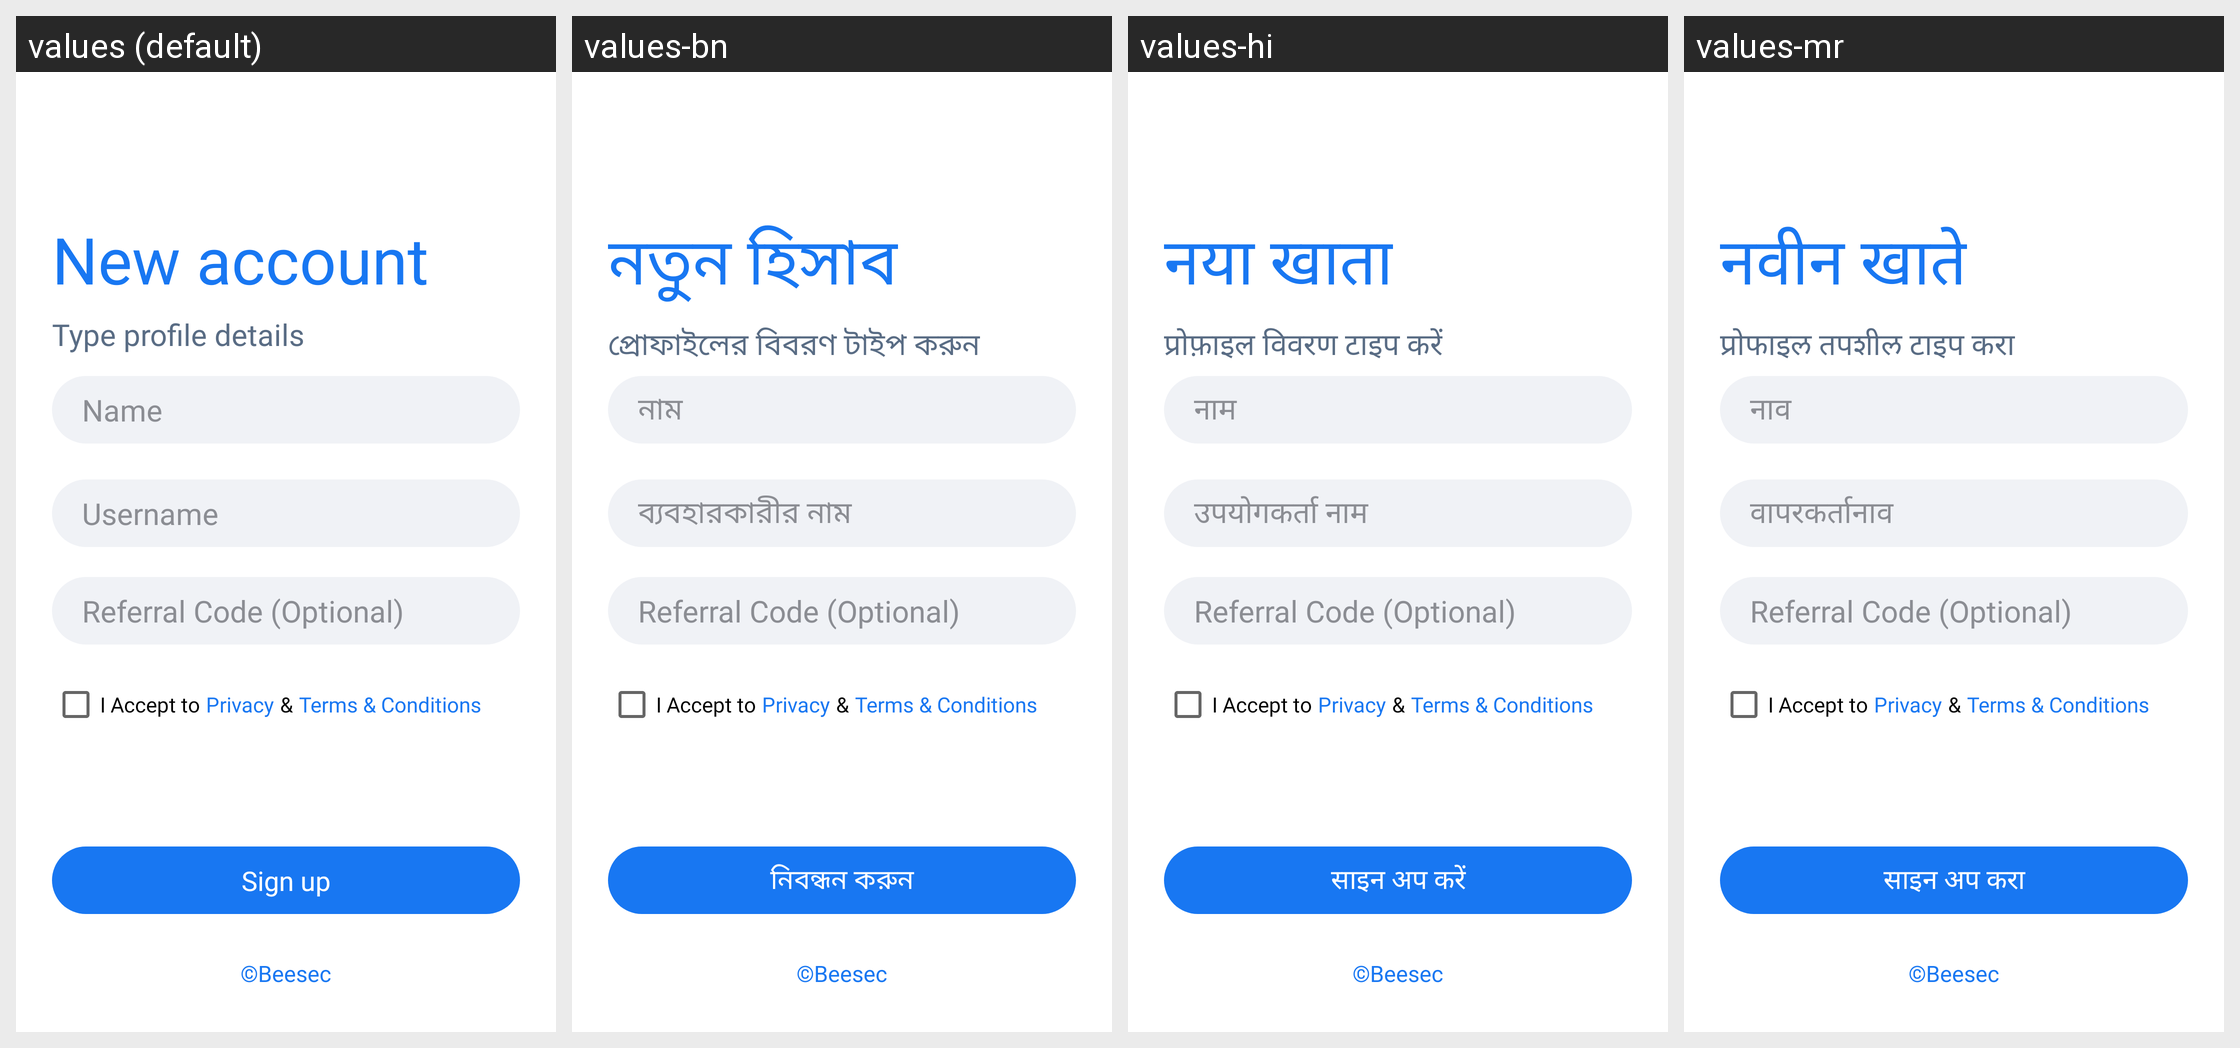

Strings drawn on this Android screen and how each of the app's shown locales translates them:
Android screen res/layout/activity_register.xml rendered under 4 locales, left to right: values (default), values-bn, values-hi, values-mr. Device: Nexus 5 (rendered at 1080×1920; each locale shown at half size, 540×960, under a caption strip naming it); theme AppTheme.
Other locales in the repository, not shown: values-am, values-ar, values-de, values-es, values-fr, values-ha, values-ig, values-it, values-ja, values-ko, values-nl, values-om, values-pt, values-ru, values-sn, values-sw, values-ta, values-te, values-tr, values-ur, values-vi, values-yo, values-zh, values-zu.
Strings drawn on this screen, with the default value and each locale's value (text and hints the layout hard-codes, and strings that could not be matched under every locale, appear in the picture but are not listed):

new_account
  values: New account
  values-bn: নতুন হিসাব
  values-hi: नया खाता
  values-mr: नवीन खाते

type_profile_details
  values: Type profile details
  values-bn: প্রোফাইলের বিবরণ টাইপ করুন
  values-hi: प्रोफ़ाइल विवरण टाइप करें
  values-mr: प्रोफाइल तपशील टाइप करा

name
  values: Name
  values-bn: নাম
  values-hi: नाम
  values-mr: नाव

username
  values: Username
  values-bn: ব্যবহারকারীর নাম
  values-hi: उपयोगकर्ता नाम
  values-mr: वापरकर्तानाव

sign_up
  values: Sign up
  values-bn: নিবন্ধন করুন
  values-hi: साइन अप करें
  values-mr: साइन अप करा
